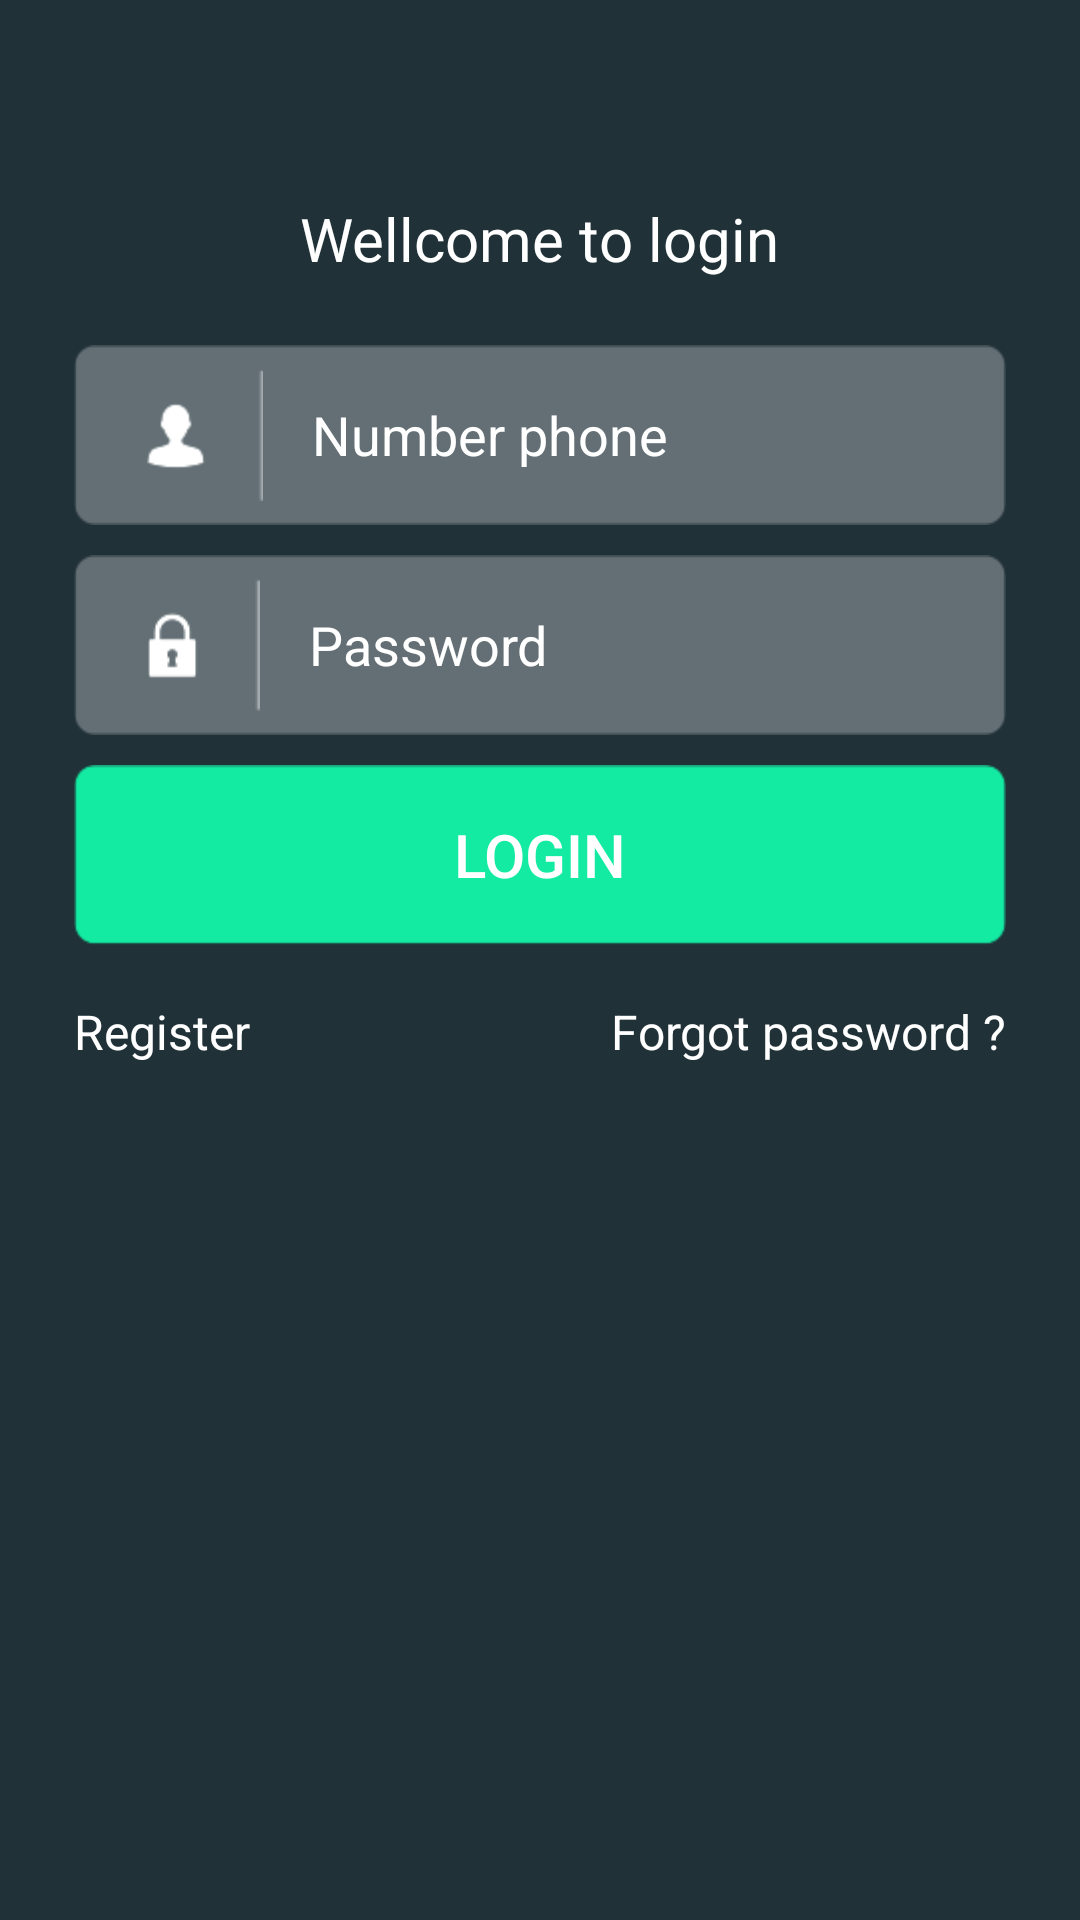

Write the Android layout XML for this screen, with the resource values it uses.
<!-- AndroidManifest.xml: application theme AppTheme -->
<!-- res/layout/activity_login.xml -->
<?xml version="1.0" encoding="utf-8"?>
<RelativeLayout xmlns:android="http://schemas.android.com/apk/res/android"
    xmlns:app="http://schemas.android.com/apk/res-auto"
    xmlns:tools="http://schemas.android.com/tools"
    android:id="@+id/activity_login"
    android:background="@color/colorsplash"
    android:layout_width="match_parent"
    android:layout_height="match_parent"
    android:paddingBottom="@dimen/activity_vertical_margin"
    android:paddingLeft="@dimen/activity_horizontal_margin"
    android:paddingRight="@dimen/activity_horizontal_margin"
    android:paddingTop="@dimen/activity_vertical_margin"
    tools:context="ngochung.app.chat_nodejs_android.LoginActivity">

    <ImageView
        android:layout_width="wrap_content"
        android:layout_height="wrap_content"
        android:src="@mipmap/logo"
        android:layout_marginTop="43dp"
        android:id="@+id/imageView2"
        android:layout_alignParentTop="true"
        android:layout_centerHorizontal="true" />

    <LinearLayout
        android:padding="8dp"
        android:layout_marginLeft="50dp"
        android:background="@mipmap/background_ed_user"
        android:orientation="horizontal"
        android:layout_width="match_parent"
        android:layout_height="60dp"
        android:layout_below="@+id/imageView2"
        android:layout_centerHorizontal="true"
        android:layout_marginTop="72dp"
        android:id="@+id/linearLayout">

        <ImageView
            android:layout_width="wrap_content"
            android:layout_height="wrap_content"
            android:src="@mipmap/icon_user"
            android:id="@+id/imageView3"
            android:layout_weight="1" />

        <EditText
            android:inputType="phone"
            android:textColorHint="@color/colorwhite"
            android:layout_gravity="center"
            android:background="#00000000"
            android:textColor="@color/colorwhite"
            android:layout_width="wrap_content"
            android:layout_height="wrap_content"
            android:hint="@string/numbe_phone"
            android:ems="10"
            android:id="@+id/txt_phone"
            android:layout_weight="1" />
    </LinearLayout>

    <TextView
        android:textColor="@color/colorwhite"
        android:textSize="20sp"
        android:text="@string/wellcome_to_login"
        android:layout_width="wrap_content"
        android:layout_height="wrap_content"
        android:layout_below="@+id/imageView2"
        android:layout_centerHorizontal="true"
        android:layout_marginTop="23dp"
        android:id="@+id/textView" />

    <LinearLayout
        android:id="@+id/linearLayout2"
        android:background="@mipmap/background_ed_user"
        android:padding="8dp"
        android:layout_marginLeft="50dp"
        android:orientation="horizontal"
        android:layout_width="match_parent"
        android:layout_height="60dp"
        android:layout_below="@+id/linearLayout"
        android:layout_centerHorizontal="true"
        android:layout_marginTop="10dp">

        <ImageView
            android:layout_width="wrap_content"
            android:layout_height="wrap_content"
            android:src="@mipmap/icon_pass"
            android:id="@+id/imageView4"
            android:layout_weight="1" />

        <EditText
            android:textColorHint="@color/colorwhite"
            android:layout_gravity="center"
            android:background="#00000000"
            android:textColor="@color/colorwhite"
            android:hint="@string/password"
            android:layout_width="wrap_content"
            android:layout_height="wrap_content"
            android:inputType="textPassword"
            android:ems="10"
            android:id="@+id/txt_password"
            android:layout_weight="1" />
    </LinearLayout>

    <Button
        android:textSize="20dp"
        android:textColor="@color/colorwhite"
        android:background="@mipmap/background_bt"
        android:text="@string/login"
        android:layout_width="wrap_content"
        android:layout_height="60dp"
        android:layout_marginTop="10dp"
        android:id="@+id/bt_login"
        android:layout_below="@+id/linearLayout2"
        android:layout_alignLeft="@+id/linearLayout2"
        android:layout_alignStart="@+id/linearLayout2"
        android:layout_alignRight="@+id/linearLayout2"
        android:layout_alignEnd="@+id/linearLayout2" />

    <TextView
        android:textSize="16sp"
        android:textColor="@color/colorwhite"
        android:text="@string/register"
        android:layout_width="wrap_content"
        android:layout_height="wrap_content"
        android:layout_below="@+id/bt_login"
        android:layout_alignLeft="@+id/bt_login"
        android:layout_alignStart="@+id/bt_login"
        android:layout_marginTop="18dp"
        android:id="@+id/txt_resgiter" />

    <TextView
        android:textSize="16sp"
        android:textColor="@color/colorwhite"
        android:text="@string/forgot_password"
        android:layout_width="wrap_content"
        android:layout_height="wrap_content"
        android:layout_alignTop="@+id/txt_resgiter"
        android:layout_alignRight="@+id/bt_login"
        android:layout_alignEnd="@+id/bt_login"
        android:id="@+id/txt_fogotpassword" />


</RelativeLayout>
<!-- resources referenced by this layout -->
<resources>
  <color name="colorsplash">#203138</color>
  <color name="colorwhite">#fff</color>
  <!-- mipmap background_bt: png bitmap (mipmap-mdpi, 750 bytes) -->
  <!-- mipmap background_ed_user: png bitmap (mipmap-mdpi, 707 bytes) -->
  <!-- mipmap icon_pass: png bitmap (mipmap-mdpi, 632 bytes) -->
  <!-- mipmap icon_user: png bitmap (mipmap-mdpi, 679 bytes) -->
  <!-- mipmap logo: png bitmap (drawable, 3398 bytes) -->
  <string name="forgot_password">Forgot password ? </string>
  <string name="login">Login</string>
  <string name="numbe_phone">Number phone</string>
  <string name="password">Password</string>
  <string name="register">Register</string>
  <string name="wellcome_to_login">Wellcome to login</string>
  <style name="AppTheme" parent="Theme.AppCompat.Light.NoActionBar">
          
          <item name="colorPrimary">@color/colorPrimary</item>
          <item name="colorPrimaryDark">@color/colorPrimaryDark</item>
          <item name="colorAccent">@color/colorAccent</item>
      </style>
  <color name="colorPrimary">#3F51B5</color>
  <color name="colorPrimaryDark">#303F9F</color>
  <color name="colorAccent">#FF4081</color>
</resources>
